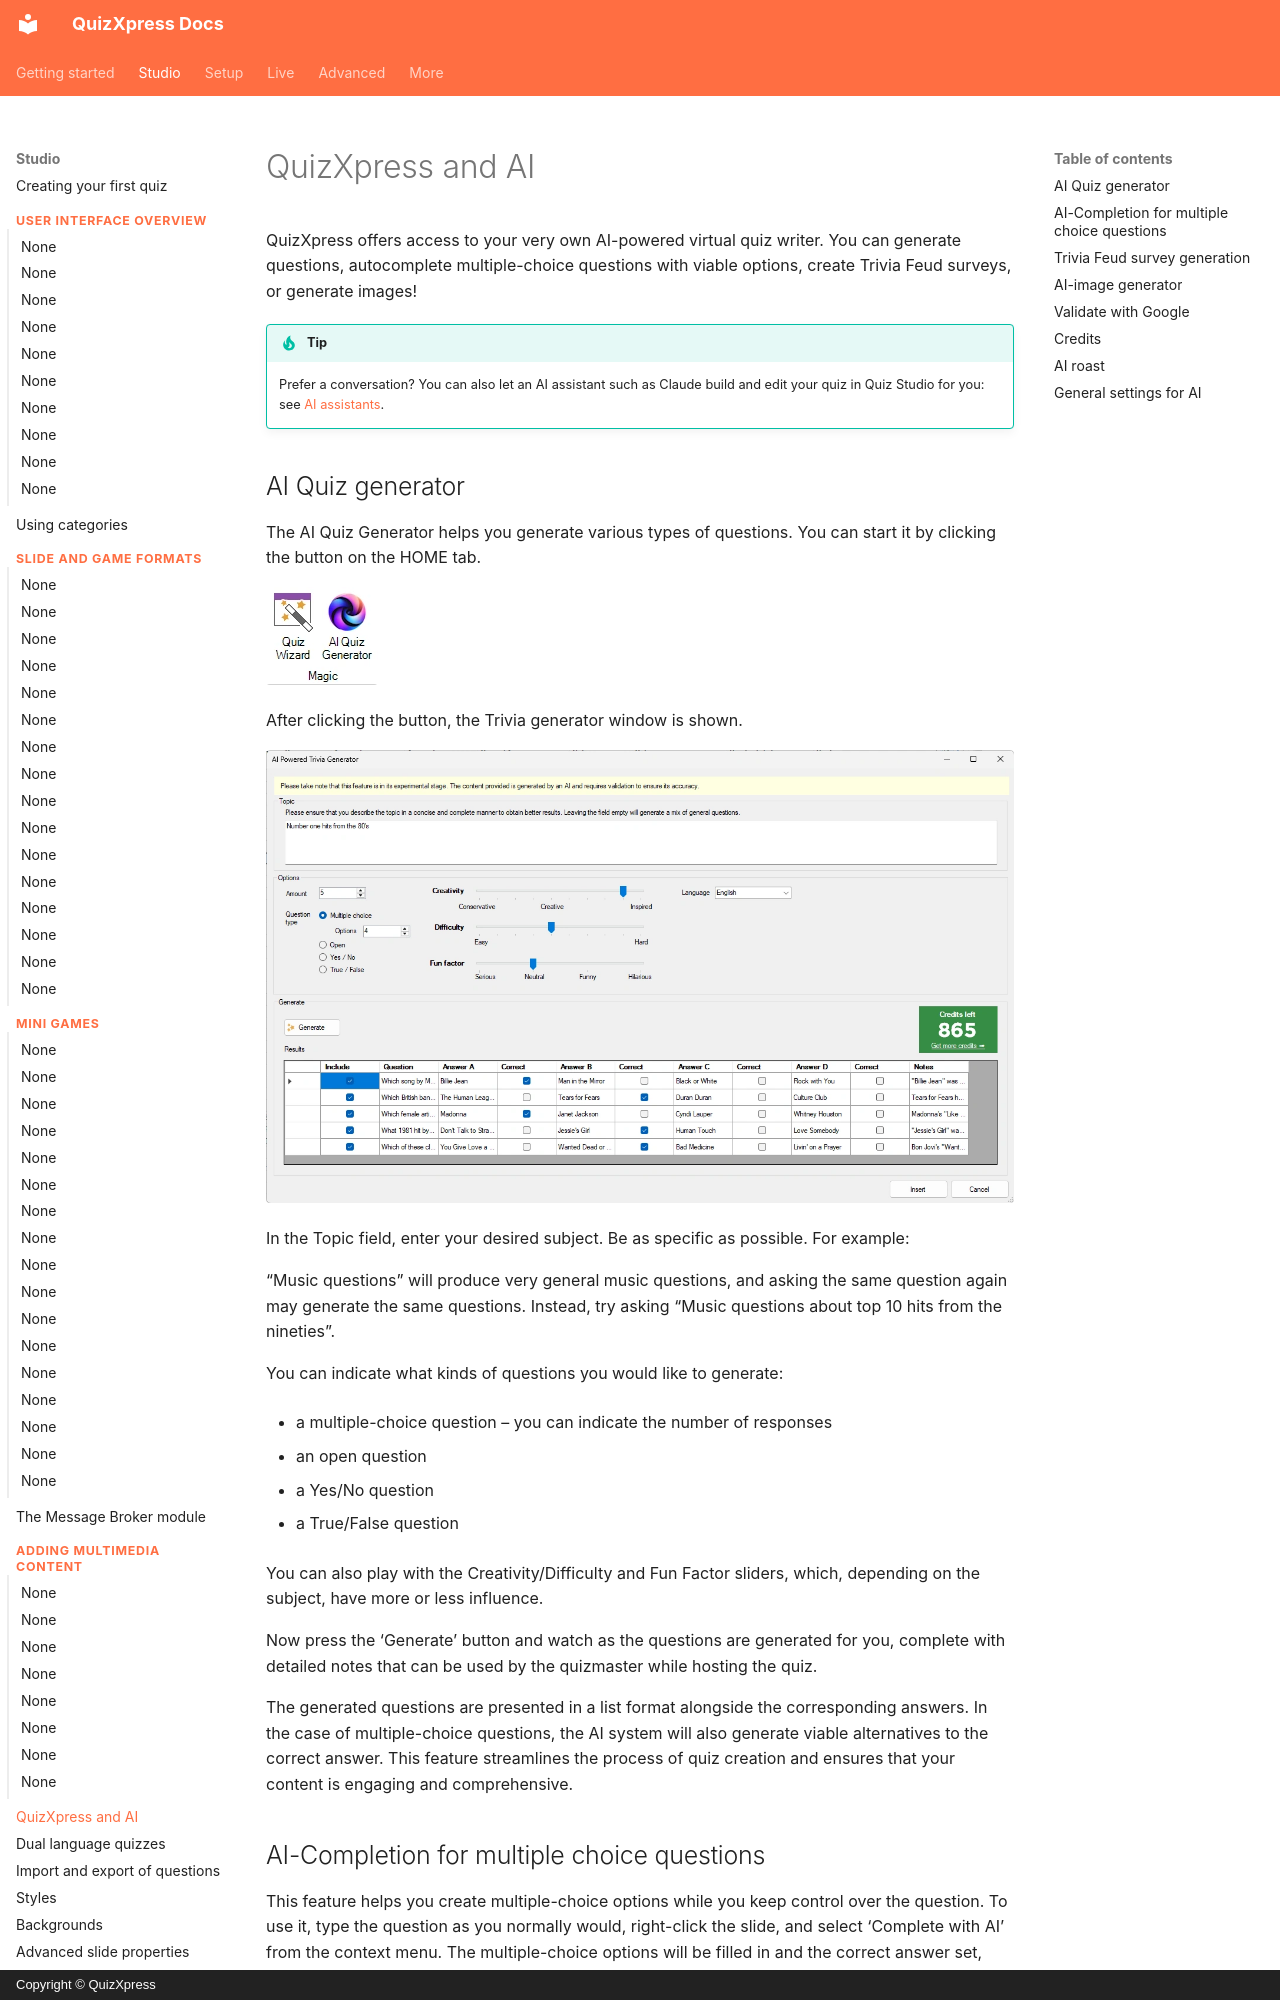

repository: gameshowcrew/quizxpress-docs · page: studio/quizxpress-and-ai/index.html · generator: mkdocs · copyright: Copyright © QuizXpress

# QuizXpress and AI

QuizXpress offers access to your very own AI-powered virtual quiz writer. You can generate questions, autocomplete multiple-choice questions with viable options, create Trivia Feud surveys, or generate images!

!!! tip
    Prefer a conversation? You can also let an AI assistant such as Claude build and edit your quiz in Quiz Studio for you: see [AI assistants](../advanced/ai-assistants/index.md).
